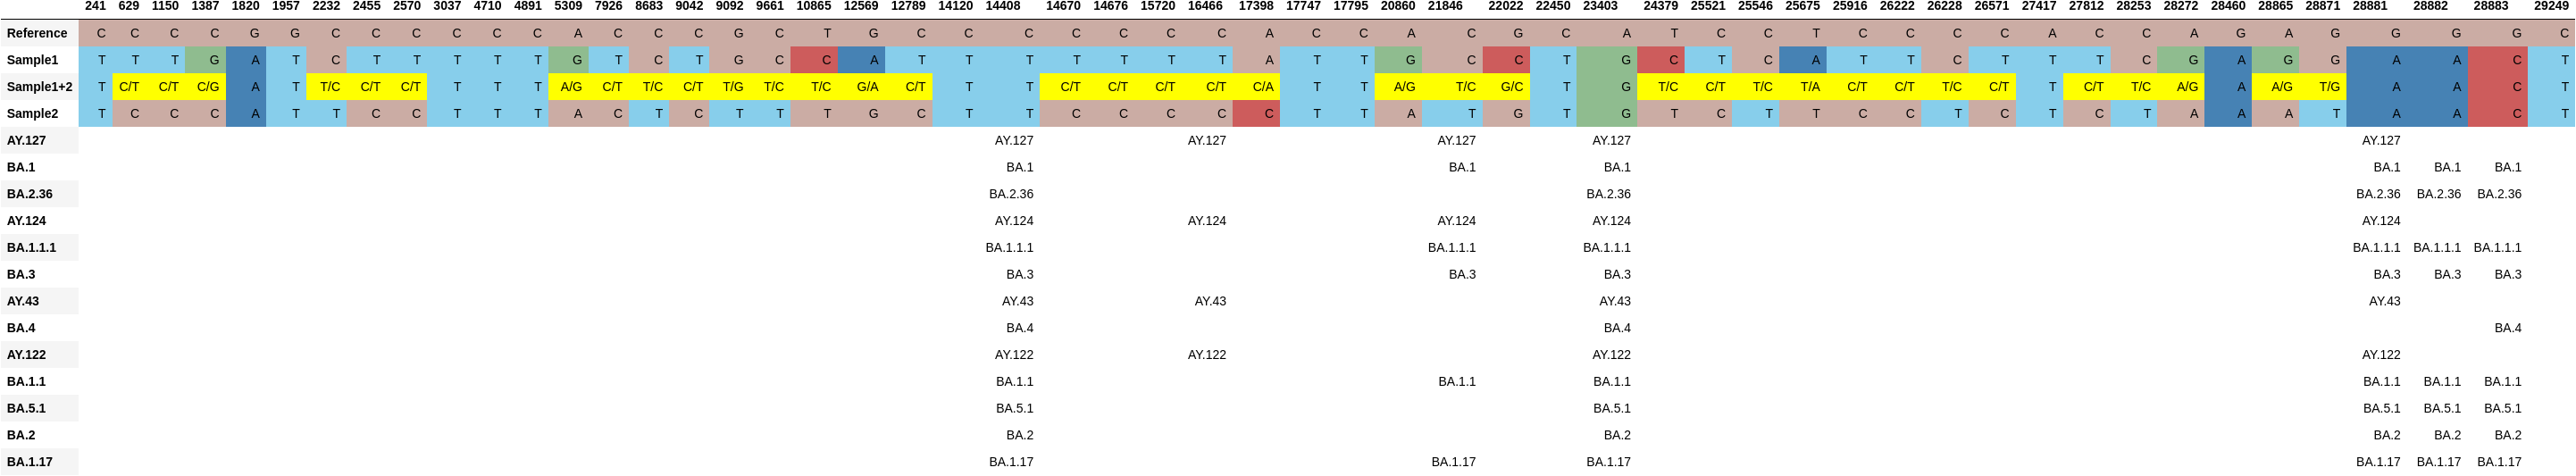

Data behind this chart, as committed beside it:
, 241, 629, 1150, 1387, 1820, 1957, 2232, 2455, 2570, 3037, 4710, 4891, 5309, 7926, 8683, 9042, 9092, 9661, 10865, 12569, 12789, 14120, 14408
Reference, C, C, C, C, G, G, C, C, C, C, C, C, A, C, C, C, G, C, T, G, C, C, C
Sample1, T, T, T, G, A, T, C, T, T, T, T, T, G, T, C, T, G, C, C, A, T, T, T
Sample1+2, T, C/T, C/T, C/G, A, T, T/C, C/T, C/T, T, T, T, A/G, C/T, T/C, C/T, T/G, T/C, T/C, G/A, C/T, T, T
Sample2, T, C, C, C, A, T, T, C, C, T, T, T, A, C, T, C, T, T, T, G, C, T, T
AY.127, , , , , , , , , , , , , , , , , , , , , , , AY.127
BA.1, , , , , , , , , , , , , , , , , , , , , , , BA.1
BA.2.36, , , , , , , , , , , , , , , , , , , , , , , BA.2.36
AY.124, , , , , , , , , , , , , , , , , , , , , , , AY.124
BA.1.1.1, , , , , , , , , , , , , , , , , , , , , , , BA.1.1.1
BA.3, , , , , , , , , , , , , , , , , , , , , , , BA.3
AY.43, , , , , , , , , , , , , , , , , , , , , , , AY.43
BA.4, , , , , , , , , , , , , , , , , , , , , , , BA.4
AY.122, , , , , , , , , , , , , , , , , , , , , , , AY.122
BA.1.1, , , , , , , , , , , , , , , , , , , , , , , BA.1.1
BA.5.1, , , , , , , , , , , , , , , , , , , , , , , BA.5.1
BA.2, , , , , , , , , , , , , , , , , , , , , , , BA.2
BA.1.17, , , , , , , , , , , , , , , , , , , , , , , BA.1.17
